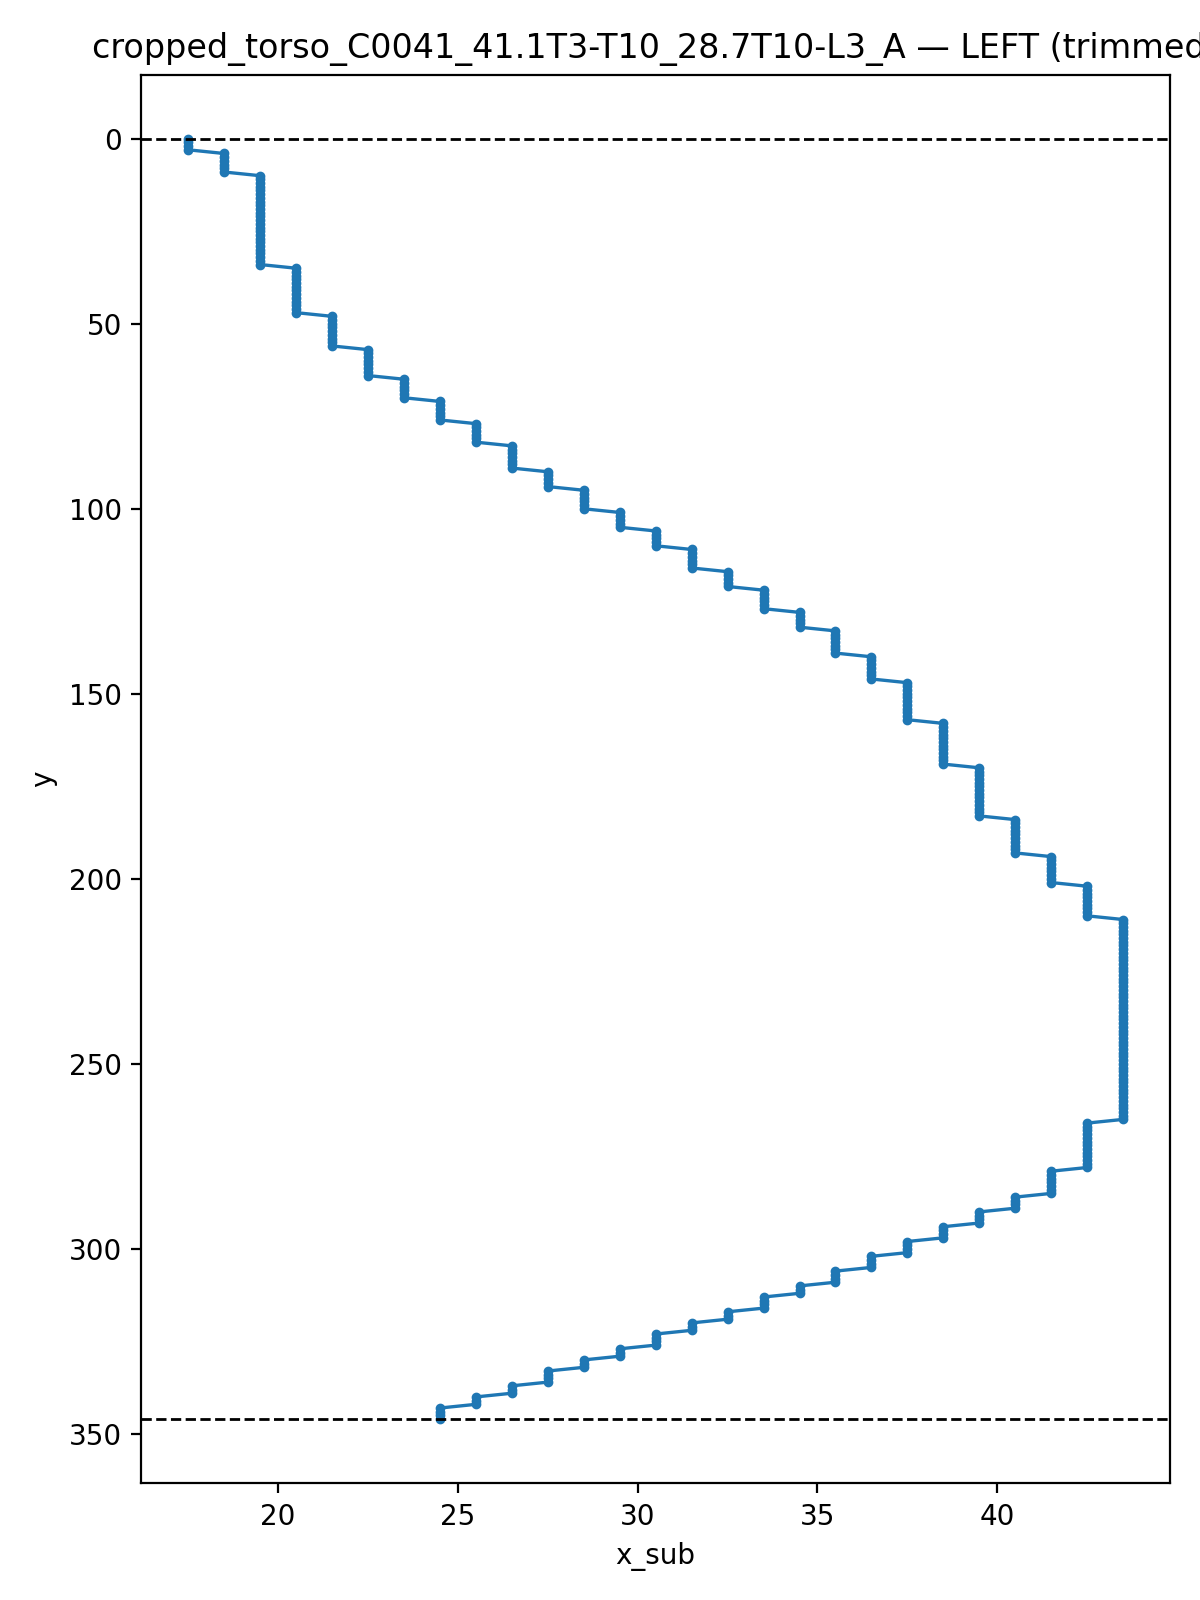

Source data for this figure (header and first rows):
y, x_sub
0.0, 17.5
1.0, 17.5
2.0, 17.5
3.0, 17.5
4.0, 18.5
5.0, 18.5
6.0, 18.5
7.0, 18.5
8.0, 18.5
9.0, 18.5
10.0, 19.5
11.0, 19.5
12.0, 19.5
13.0, 19.5
14.0, 19.5
15.0, 19.5
16.0, 19.5
17.0, 19.5
18.0, 19.5
19.0, 19.5
20.0, 19.5
21.0, 19.5
22.0, 19.5
23.0, 19.5
24.0, 19.5
25.0, 19.5
26.0, 19.5
27.0, 19.5
28.0, 19.5
29.0, 19.5
30.0, 19.5
31.0, 19.5
32.0, 19.5
33.0, 19.5
34.0, 19.5
35.0, 20.5
36.0, 20.5
37.0, 20.5
38.0, 20.5
39.0, 20.5
40.0, 20.5
41.0, 20.5
42.0, 20.5
43.0, 20.5
44.0, 20.5
45.0, 20.5
46.0, 20.5
47.0, 20.5
48.0, 21.5
49.0, 21.5
50.0, 21.5
51.0, 21.5
52.0, 21.5
53.0, 21.5
54.0, 21.5
55.0, 21.5
56.0, 21.5
57.0, 22.5
58.0, 22.5
59.0, 22.5
... 287 more rows
